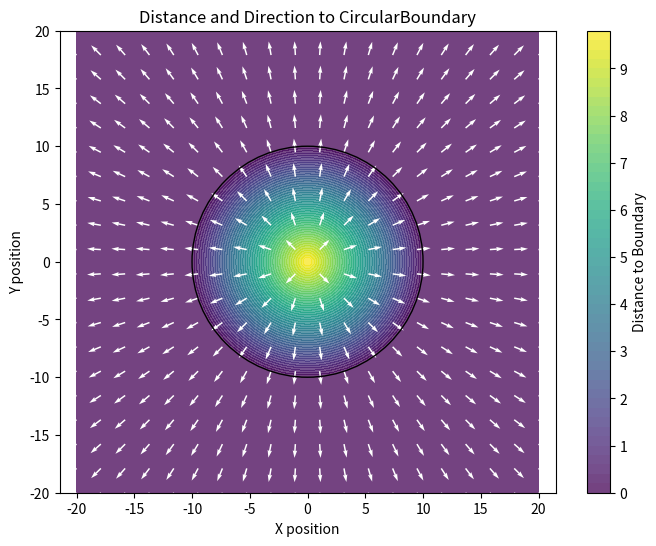
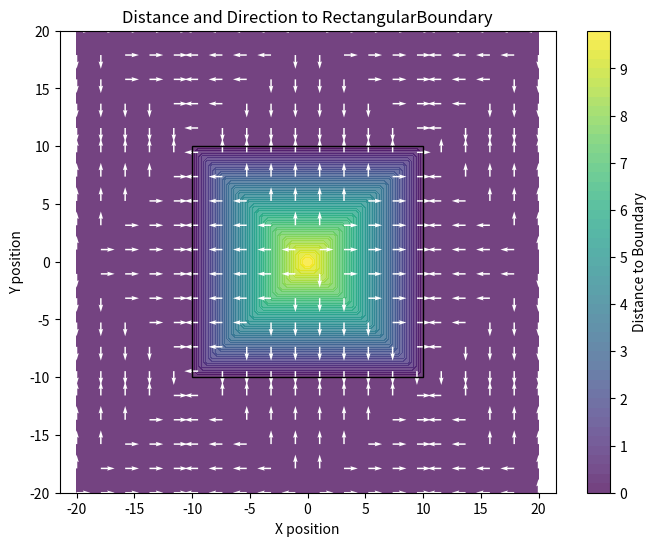
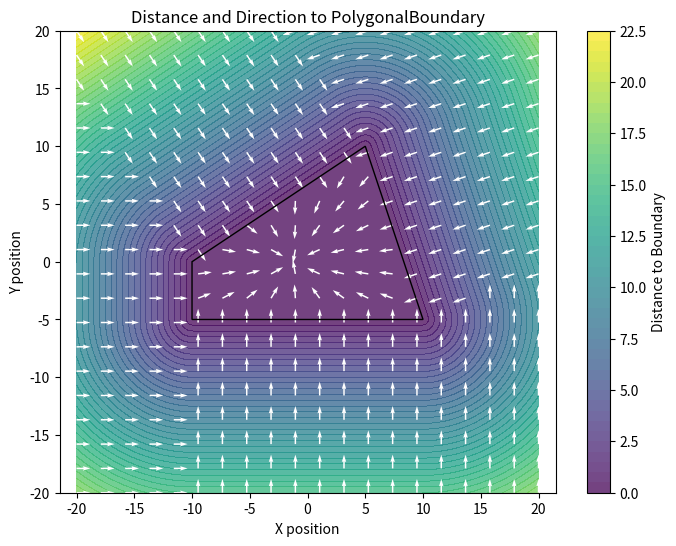

Here is the Python script that generated these plots, in order:
from abc import ABC, abstractmethod

import numpy as np


class Boundary(ABC):
    @abstractmethod
    def is_inside(self, pos: np.ndarray) -> bool:
        pass

    @abstractmethod
    def distance_to(self, pos: np.ndarray) -> float:
        pass

    @abstractmethod
    def direction_to(self, pos: np.ndarray) -> np.ndarray:
        pass


class CircularBoundary(Boundary):
    def __init__(self, center: np.ndarray, radius: float):
        self.center = np.array(center)
        self.radius = radius

    def is_inside(self, pos: np.ndarray) -> bool:
        delta = self.center - pos
        return np.linalg.norm(delta) < self.radius

    def distance_to(self, pos: np.ndarray) -> float:
        delta = self.center - pos
        return max(0.0, self.radius - np.linalg.norm(delta))

    def direction_to(self, pos: np.ndarray) -> np.ndarray:
        delta = pos - self.center
        norm = np.linalg.norm(delta)
        return delta / norm if norm > 0.0 else np.zeros(2)


class RectangularBoundary(Boundary):
    def __init__(self, bottom_left: np.ndarray, top_right: np.ndarray):
        self.bottom_left = np.array(bottom_left)
        self.top_right = np.array(top_right)
        self.width, self.height = np.abs(self.bottom_left - self.top_right)
        self.center = (self.bottom_left + self.top_right) / 2

    def is_inside(self, pos: np.ndarray):
        return (self.bottom_left[0] <= pos[0] <= self.top_right[0]) and (
            self.bottom_left[1] <= pos[1] <= self.top_right[1]
        )

    def distance_to(self, pos: np.ndarray) -> float:
        if not self.is_inside(pos):
            return 0.0
        closest = self._get_closest(pos)
        return np.linalg.norm(closest - pos)

    def direction_to(self, pos: np.ndarray) -> np.ndarray:
        closest = self._get_closest(pos)
        delta = closest - pos
        norm = np.linalg.norm(delta)
        return delta / norm if norm > 0.0 else np.zeros(2)

    def _get_closest(self, pos: np.ndarray) -> np.ndarray:
        pos = np.copy(pos)
        coords = np.concatenate([self.bottom_left, self.top_right])
        deltas = coords - np.concatenate([pos, pos])
        min_idx = np.argmin(np.abs(deltas))
        pos[min_idx % 2] = coords[min_idx]
        return pos


class PolygonalBoundary(Boundary):
    def __init__(self, vertices: np.ndarray):
        self.vertices = np.array(vertices)
        self.num_vertices = self.vertices.shape[0]
        if self.num_vertices < 3:
            raise ValueError("Polygon need at least 3 vertices")
        self.center = np.mean(self.vertices, axis=0)

    def is_inside(self, pos: np.ndarray) -> bool:
        x, y = pos
        inside = False
        for i in range(self.num_vertices):
            x1, y1 = self.vertices[i]
            x2, y2 = self.vertices[(i + 1) % self.num_vertices]
            if y > min(y1, y2):
                if y <= max(y1, y2):
                    if x <= max(x1, x2):
                        if y1 != y2:
                            xinters = (y - y1) * (x2 - x1) / (y2 - y1) + x1
                        if x1 == x2 or x <= xinters:
                            inside = not inside
        return inside

    def distance_to(self, pos: np.ndarray) -> float:
        if self.is_inside(pos):
            return 0.0
        return self._get_closest_distance_segment(pos)[0]

    def direction_to(self, pos: np.ndarray) -> np.ndarray:
        if self.is_inside(pos):
            direction = self.center - pos
            dir_norm = np.linalg.norm(direction)
            return direction / dir_norm if dir_norm > 0.0 else np.zeros(2)
        closest_seg = self._get_closest_distance_segment(pos)[1]
        seg_vec = closest_seg[1] - closest_seg[0]
        seg_len = np.linalg.norm(seg_vec)
        seg_normal = np.array([seg_vec[1], -seg_vec[0]]) / seg_len
        return -seg_normal

    def _distance_to_segment(
        self, pos: np.ndarray, p1: np.ndarray, p2: np.ndarray
    ) -> float:
        seg_vec = p2 - p1
        seg_len = np.linalg.norm(seg_vec)
        pos_vec = pos - p1
        proj_dist = np.dot(pos_vec, seg_vec) / seg_len
        # if projection is out of segment, return distance to closest vertex
        if proj_dist < 0.0:
            return np.linalg.norm(pos - p1)
        if proj_dist > seg_len:
            return np.linalg.norm(pos - p2)
        # if projection is inside the segment, return distance to projected point
        proj_point = p1 + proj_dist * (seg_vec / seg_len)
        return np.linalg.norm(pos - proj_point)

    def _get_closest_distance_segment(
        self, pos: np.ndarray
    ) -> tuple[float, tuple[np.ndarray, np.ndarray]]:
        min_dist = float("inf")
        closest_seg = None
        for i in range(self.num_vertices):
            p1 = self.vertices[i]
            p2 = self.vertices[(i + 1) % self.num_vertices]
            dist = self._distance_to_segment(pos, p1, p2)
            if dist < min_dist:
                min_dist = dist
                closest_seg = (p1, p2)
        return min_dist, closest_seg


if __name__ == "__main__":
    from matplotlib import pyplot as plt

    Boundarys = [
        CircularBoundary([0, 0], 10.0),
        RectangularBoundary([-10, -10], [+10, +10]),
        PolygonalBoundary([[-10, 0], [-10, -5], [10, -5], [5, 10]]),
    ]

    x_dense = np.linspace(-20, 20, 100)
    y_dense = np.linspace(-20, 20, 100)
    X_dense, Y_dense = np.meshgrid(x_dense, y_dense)
    pos_dense = np.column_stack([X_dense.ravel(), Y_dense.ravel()])

    x_sparse = np.linspace(-20, 20, 20)
    y_sparse = np.linspace(-20, 20, 20)
    X_sparse, Y_sparse = np.meshgrid(x_sparse, y_sparse)
    pos_sparse = np.column_stack([X_sparse.ravel(), Y_sparse.ravel()])

    for i, obs in enumerate(Boundarys):
        distances = np.array([obs.distance_to(p) for p in pos_dense]).reshape(
            X_dense.shape
        )
        directions = np.array([obs.direction_to(p) for p in pos_sparse]).reshape(
            X_sparse.shape + (2,)
        )

        plt.figure(figsize=(8, 6))
        plt.contourf(X_dense, Y_dense, distances, levels=50, cmap="viridis", alpha=0.75)
        plt.colorbar(label="Distance to Boundary")
        plt.quiver(
            X_sparse, Y_sparse, directions[..., 0], directions[..., 1], color="white"
        )

        if isinstance(obs, CircularBoundary):
            plt.gca().add_patch(
                plt.Circle(obs.center, obs.radius, color="black", fill=False)
            )
        elif isinstance(obs, RectangularBoundary):
            rect = plt.Rectangle(
                obs.bottom_left, obs.width, obs.height, color="black", fill=False
            )
            plt.gca().add_patch(rect)
        elif isinstance(obs, PolygonalBoundary):
            plt.gca().add_patch(plt.Polygon(obs.vertices, color="black", fill=False))

        plt.xlabel("X position")
        plt.ylabel("Y position")
        plt.title(f"Distance and Direction to {obs.__class__.__name__}")
        plt.axis("equal")
        plt.show()
